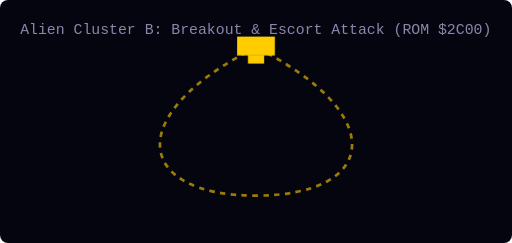
t = 0.00 s
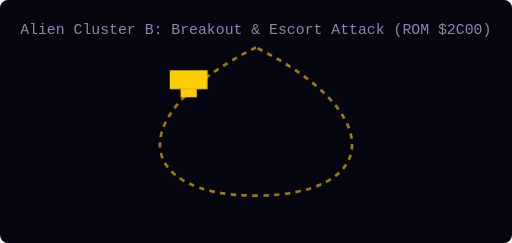
t = 0.83 s
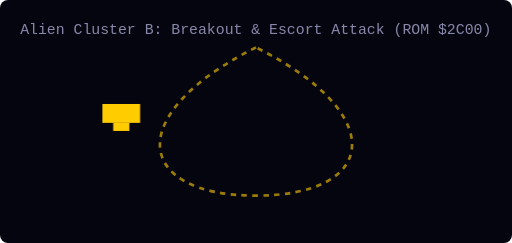
t = 1.65 s
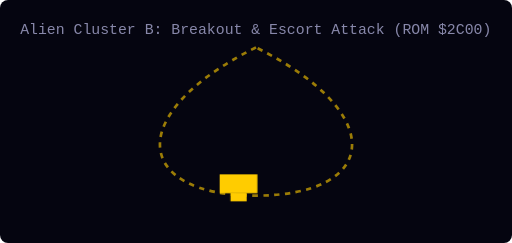
t = 2.89 s
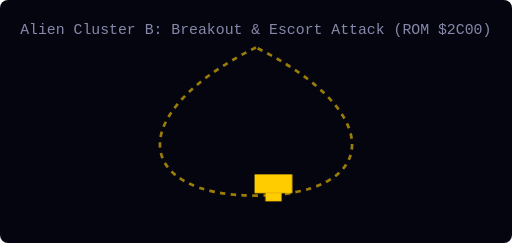
t = 3.64 s
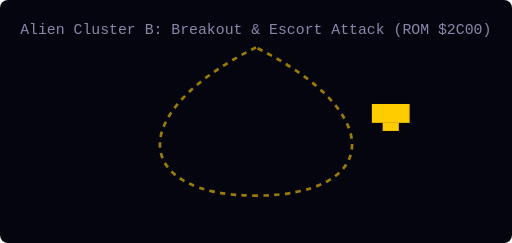
t = 4.68 s

The animated SVG that drew these frames (rendered in a browser with its animation timeline set to each time). Animation: 1 CSS @keyframes rule; one cycle of 5.50 s, repeats indefinitely.

<svg width="380" height="180" viewBox="0 0 380 180" xmlns="http://www.w3.org/2000/svg" style="background:#050510; border-radius:8px;">
  <style>
    .path { fill:none; stroke:#FFCC00; stroke-width:2; stroke-dasharray:4 4; opacity: 0.6; }
    .alien-break { fill:#FFCC00; }
    .label { fill: #8888AA; font-family: monospace; font-size: 11px; }

    @keyframes alienBreakoutB {
      0% { transform: translate(190px, 35px); }
      30% { transform: translate(90px, 85px); }
      60% { transform: translate(190px, 145px); }
      85% { transform: translate(290px, 85px); }
      100% { transform: translate(190px, 35px); }
    }
    .anim-breakout { animation: alienBreakoutB 5.5s infinite ease-in-out; }
  </style>

  <text x="15" y="25" class="label">Alien Cluster B: Breakout &amp; Escort Attack (ROM $2C00)</text>
  
  <!-- Loop Path -->
  <path d="M 190,35 C 90,85 100,145 190,145 C 280,145 290,85 190,35" class="path" />
  
  <!-- Breakout Alien -->
  <g class="anim-breakout">
    <rect x="-14" y="-8" width="28" height="14" class="alien-break" />
    <rect x="-6" y="6" width="12" height="6" class="alien-break" />
  </g>
</svg>
